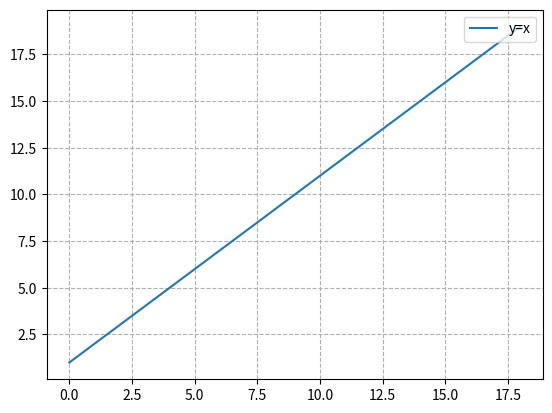

Generate this figure with matplotlib:
import matplotlib.pyplot

class Plot2D():
    def __init__(self, basescale = 1.25):
        self.basescale = basescale
        self.figure = matplotlib.pyplot.figure()
        self.ax = self.figure.add_subplot(111)
        self.ax.grid(linestyle='dashed')
        self.onZoom = self.ax.figure.canvas.mpl_connect('scroll_event', self.__zoom)

    def __zoom(self, event):
        if event.inaxes != self.ax.axes:
            return

        # calculate zoom size
        if event.button == 'up':
            self.scale = 1 / self.basescale
        elif event.button == 'down':
            self.scale = self.basescale
        else:
            self.scale = 1

        # get current x and y limits
        self.curXLim = self.ax.get_xlim()
        self.curYLim = self.ax.get_ylim()
        self.curXRange = (self.curXLim[1] - self.curXLim[0]) * self.scale
        self.curYRange = (self.curYLim[1] - self.curYLim[0]) * self.scale

        relX = (self.curXLim[1] - event.xdata) / (self.curXLim[1] - self.curXLim[0])
        relY = (self.curYLim[1] - event.ydata) / (self.curYLim[1] - self.curYLim[0])

        self.ax.set_xlim([event.xdata - self.curXRange * (1 - relX),
                          event.xdata + self.curXRange * relX])
        self.ax.set_ylim([event.ydata - self.curYRange * (1 - relY),
                          event.ydata + self.curYRange * relY])
        matplotlib.pyplot.draw()

if __name__ == "__main__":
    tmp = Plot2D()
    tmp.ax.plot(range(1, 20))
    tmp.ax.legend(["y=x"], loc="upper right")
    matplotlib.pyplot.show()